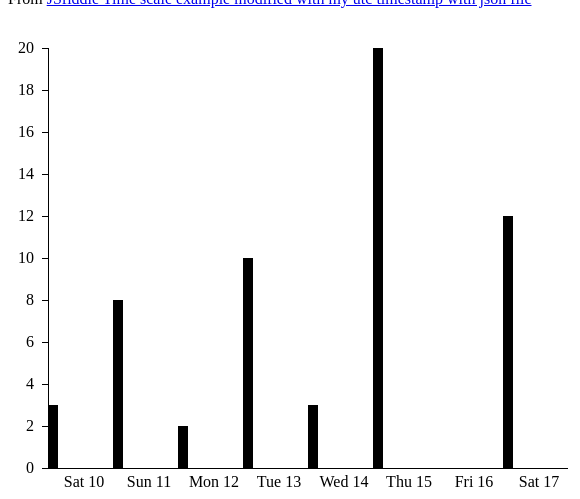
D3 v3 page, settled after 360 driven frames (6 s of simulated time); the page loaded 1 data file(s).


  //var data = [{"date":"2015-01-09T10:44:00.200Z","total":3},{"date":"2015-01-10T10:44:00.200Z","total":8},{"date":"2015-01-11T10:44:00.200Z","total":2},{"date":"2015-01-12T10:44:00.200Z","total":10},{"date":"2015-01-13T10:44:00.200Z","total":3},{"date":"2015-01-14T10:44:00.200Z","total":20},{"date":"2015-01-16T10:44:00.200Z","total":12}];
d3.json("data/timescale3.json", function (data){

  //data = [data];

  console.log(data);




  var margin = {top: 40, right: 40, bottom: 40, left:40},
  width = 600,
  height = 500;

  var x = d3.time.scale()
  .domain([new Date(data[0].date), d3.time.day.offset(new Date(data[data.length - 1].date), 1)])
  .rangeRound([0, width - margin.left - margin.right]);

  var y = d3.scale.linear()
  .domain([0, d3.max(data, function(d) { return d.total; })])
  .range([height - margin.top - margin.bottom, 0]);

  var xAxis = d3.svg.axis()
  .scale(x)
  .orient('bottom')
  .ticks(d3.time.days, 1)
  .tickFormat(d3.time.format('%a %d'))
  .tickSize(0)
  .tickPadding(8);

  var yAxis = d3.svg.axis()
  .scale(y)
  .orient('left')
  .tickPadding(8);

  var svg = d3.select('body').append('svg')
  .attr('class', 'chart')
  .attr('width', width)
  .attr('height', height)
  .append('g')
  .attr('transform', 'translate(' + margin.left + ', ' + margin.top + ')');

  svg.selectAll('.chart')
  .data(data)
  .enter().append('rect')
  .attr('class', 'bar')
  .attr('x', function(d) { return x(new Date(d.date)); })
  .attr('y', function(d) { return height - margin.top - margin.bottom - (height - margin.top - margin.bottom - y(d.total)) })
  .attr('width', 10)
  .attr('height', function(d) { return height - margin.top - margin.bottom - y(d.total) });

  svg.append('g')
  .attr('class', 'x axis')
  .attr('transform', 'translate(0, ' + (height - margin.top - margin.bottom) + ')')
  .call(xAxis);

  svg.append('g')
  .attr('class', 'y axis')
  .call(yAxis);

});
  

### data: data/timescale3.json
[
 {
  "date": "2015-01-09T10:44:00.200Z",
  "total": 3
 },
 {
  "date": "2015-01-10T10:44:00.200Z",
  "total": 8
 },
 {
  "date": "2015-01-11T10:44:00.200Z",
  "total": 2
 },
 {
  "date": "2015-01-12T10:44:00.200Z",
  "total": 10
 },
 {
  "date": "2015-01-13T10:44:00.200Z",
  "total": 3
 },
 {
  "date": "2015-01-14T10:44:00.200Z",
  "total": 20
 },
 {
  "date": "2015-01-16T10:44:00.200Z",
  "total": 12
 }
]